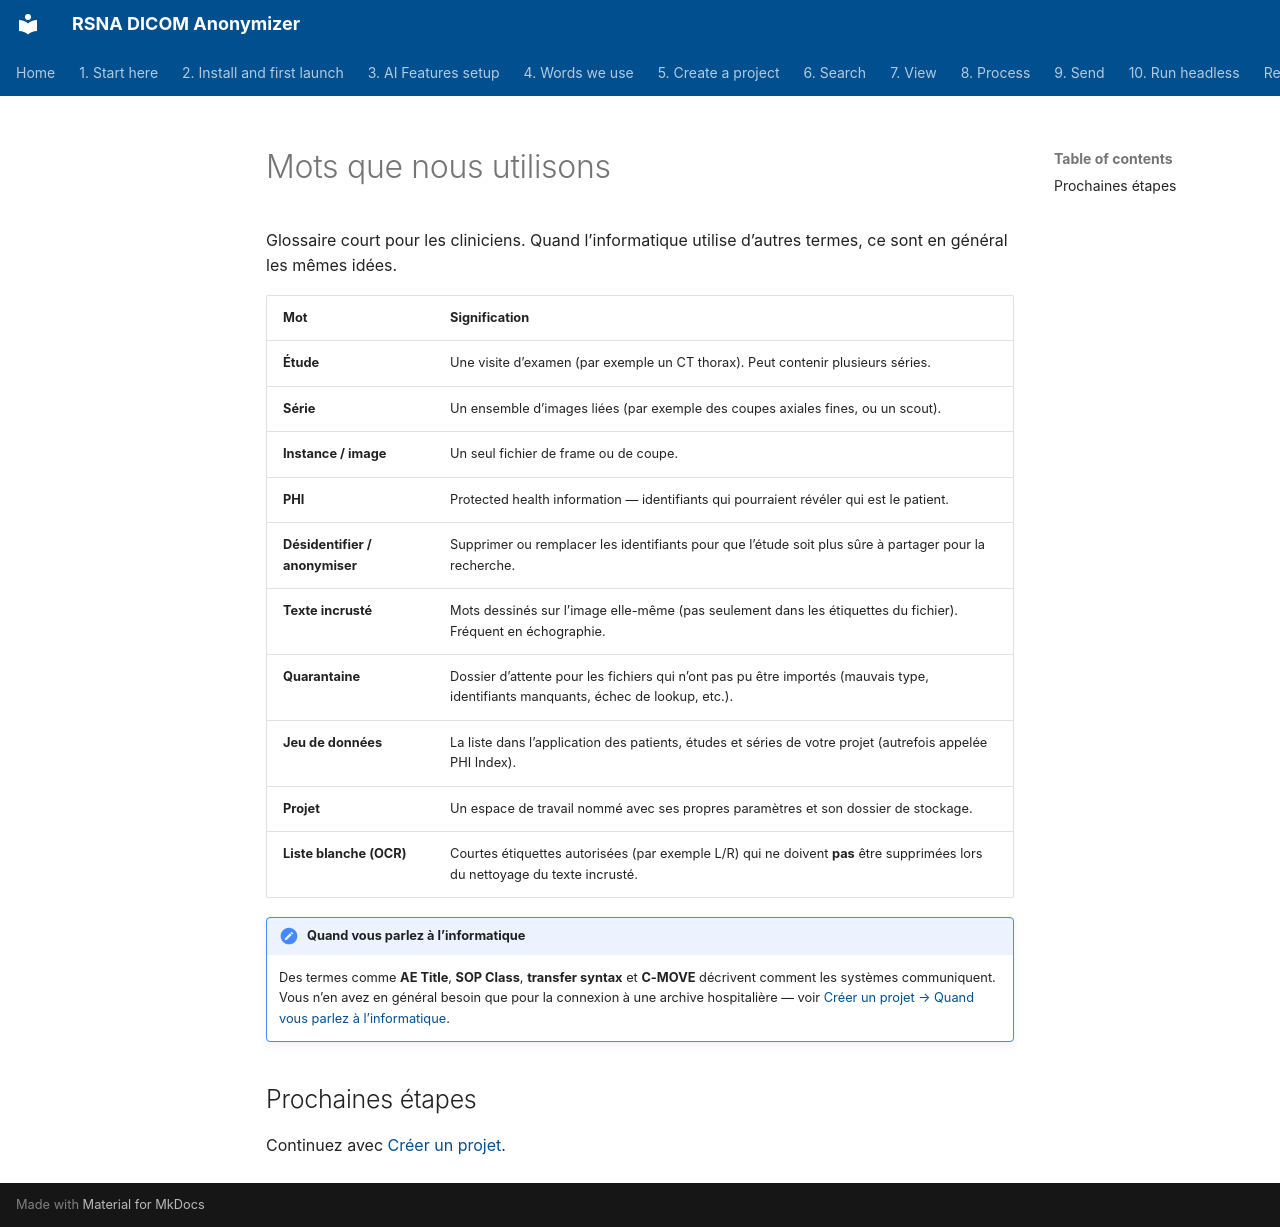

repository: RSNA/anonymizer · page: fr/04-words-we-use/index.html · generator: mkdocs

# Mots que nous utilisons

Glossaire court pour les cliniciens. Quand l’informatique utilise d’autres termes, ce sont en général les mêmes idées.

| Mot | Signification |
| --- | --- |
| **Étude** | Une visite d’examen (par exemple un CT thorax). Peut contenir plusieurs séries. |
| **Série** | Un ensemble d’images liées (par exemple des coupes axiales fines, ou un scout). |
| **Instance / image** | Un seul fichier de frame ou de coupe. |
| **PHI** | Protected health information — identifiants qui pourraient révéler qui est le patient. |
| **Désidentifier / anonymiser** | Supprimer ou remplacer les identifiants pour que l’étude soit plus sûre à partager pour la recherche. |
| **Texte incrusté** | Mots dessinés sur l’image elle-même (pas seulement dans les étiquettes du fichier). Fréquent en échographie. |
| **Quarantaine** | Dossier d’attente pour les fichiers qui n’ont pas pu être importés (mauvais type, identifiants manquants, échec de lookup, etc.). |
| **Jeu de données** | La liste dans l’application des patients, études et séries de votre projet (autrefois appelée PHI Index). |
| **Projet** | Un espace de travail nommé avec ses propres paramètres et son dossier de stockage. |
| **Liste blanche (OCR)** | Courtes étiquettes autorisées (par exemple L/R) qui ne doivent **pas** être supprimées lors du nettoyage du texte incrusté. |

!!! note "Quand vous parlez à l’informatique"
    Des termes comme **AE Title**, **SOP Class**, **transfer syntax** et **C-MOVE** décrivent comment les systèmes communiquent. Vous n’en avez en général besoin que pour la connexion à une archive hospitalière — voir [Créer un projet → Quand vous parlez à l’informatique](../05-create-project/#quand-vous-parlez-a-linformatique).

## Prochaines étapes

Continuez avec [Créer un projet](../05-create-project/).
